The GitHub repository dafaraisya/control-ppt-hand-gesture contains a labelled image folder "base_data_3_dan_4" with 5 categories: erase, next slide, pen, pointer, previous slide. Examples follow, each with its label.

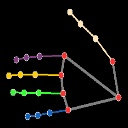
Label: previous slide

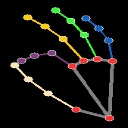
Label: pen

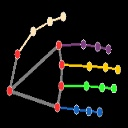
Label: next slide

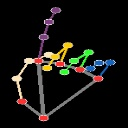
Label: pointer

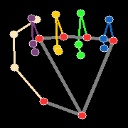
Label: erase

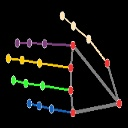
Label: previous slide
